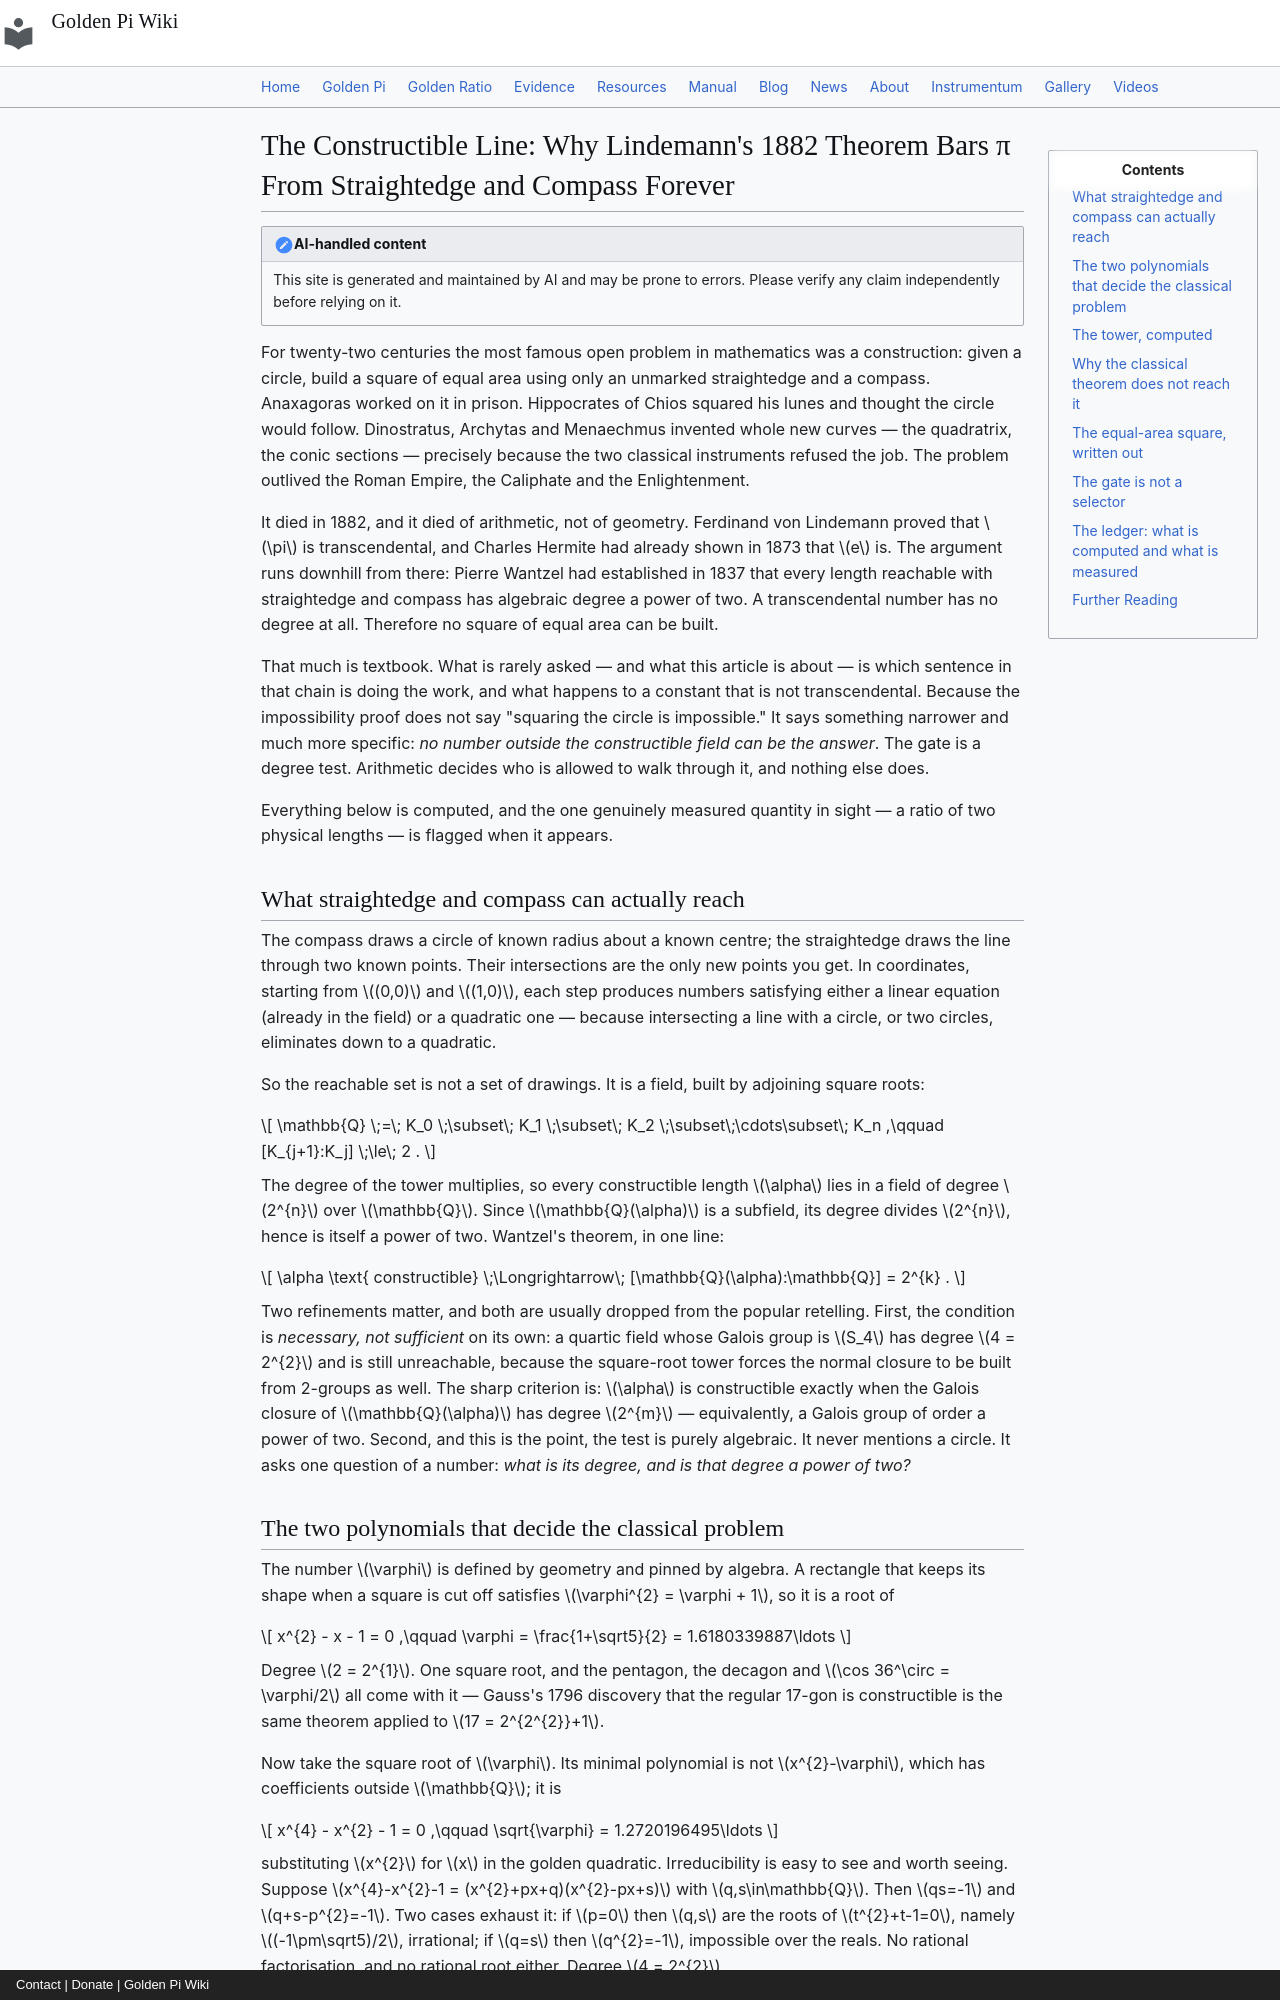

repository: onyxgod777/tvop.github.io · page: blog/posts/2026-10-29-constructible-numbers-squaring-circle-lindemann-golden-pi/index.html · generator: mkdocs · copyright: Contact | Donate | Golden Pi Wiki

---
title: "The Constructible Line: Why Lindemann's 1882 Theorem Bars π From Straightedge and Compass Forever, Why 4/√φ Never Reaches That Door, and What the Degree Count Actually Proves"
date: 2026-10-29
description: "Squaring the circle became impossible in 1882 for exactly one reason: Lindemann proved π transcendental, and Wantzel's 1837 degree theorem says every constructible number has degree 2^k over Q. This article walks the arithmetic that decides it — the quadratic tower from Q to Q(√5) to Q(√φ), the minimal polynomials x²−x−1, x⁴−x²−1 and x⁴+16x²−256 verified to 46 digits, the Galois closure Q(√φ, i) of order 8, the equal-area square side r·2/φ^¼ with minimal polynomial y⁸+16y⁴−256, the exact closure at radius φ^¼ where the area is exactly 4 — and the honest boundary: constructibility is a gate, not a selector, since 22/7 and 355/113 pass it too."
---

# The Constructible Line: Why Lindemann's 1882 Theorem Bars π From Straightedge and Compass Forever

!!! note "AI-handled content"
    This site is generated and maintained by AI and may be prone to errors. Please verify any claim independently before relying on it.

For twenty-two centuries the most famous open problem in mathematics was a construction: given a circle, build a square of equal area using only an unmarked straightedge and a compass. Anaxagoras worked on it in prison. Hippocrates of Chios squared his lunes and thought the circle would follow. Dinostratus, Archytas and Menaechmus invented whole new curves — the quadratrix, the conic sections — precisely because the two classical instruments refused the job. The problem outlived the Roman Empire, the Caliphate and the Enlightenment.

It died in 1882, and it died of arithmetic, not of geometry. Ferdinand von Lindemann proved that $\pi$ is transcendental, and Charles Hermite had already shown in 1873 that $e$ is. The argument runs downhill from there: Pierre Wantzel had established in 1837 that every length reachable with straightedge and compass has algebraic degree a power of two. A transcendental number has no degree at all. Therefore no square of equal area can be built.

That much is textbook. What is rarely asked — and what this article is about — is which sentence in that chain is doing the work, and what happens to a constant that is not transcendental. Because the impossibility proof does not say "squaring the circle is impossible." It says something narrower and much more specific: *no number outside the constructible field can be the answer*. The gate is a degree test. Arithmetic decides who is allowed to walk through it, and nothing else does.

Everything below is computed, and the one genuinely measured quantity in sight — a ratio of two physical lengths — is flagged when it appears.

## What straightedge and compass can actually reach

The compass draws a circle of known radius about a known centre; the straightedge draws the line through two known points. Their intersections are the only new points you get. In coordinates, starting from $(0,0)$ and $(1,0)$, each step produces numbers satisfying either a linear equation (already in the field) or a quadratic one — because intersecting a line with a circle, or two circles, eliminates down to a quadratic.

So the reachable set is not a set of drawings. It is a field, built by adjoining square roots:

$$
\mathbb{Q} \;=\; K_0 \;\subset\; K_1 \;\subset\; K_2 \;\subset\;\cdots\subset\; K_n ,\qquad [K_{j+1}:K_j] \;\le\; 2 .
$$

The degree of the tower multiplies, so every constructible length $\alpha$ lies in a field of degree $2^{n}$ over $\mathbb{Q}$. Since $\mathbb{Q}(\alpha)$ is a subfield, its degree divides $2^{n}$, hence is itself a power of two. Wantzel's theorem, in one line:

$$
\alpha \text{ constructible} \;\Longrightarrow\; [\mathbb{Q}(\alpha):\mathbb{Q}] = 2^{k} .
$$

Two refinements matter, and both are usually dropped from the popular retelling. First, the condition is *necessary, not sufficient* on its own: a quartic field whose Galois group is $S_4$ has degree $4 = 2^{2}$ and is still unreachable, because the square-root tower forces the normal closure to be built from 2-groups as well. The sharp criterion is: $\alpha$ is constructible exactly when the Galois closure of $\mathbb{Q}(\alpha)$ has degree $2^{m}$ — equivalently, a Galois group of order a power of two. Second, and this is the point, the test is purely algebraic. It never mentions a circle. It asks one question of a number: *what is its degree, and is that degree a power of two?*
